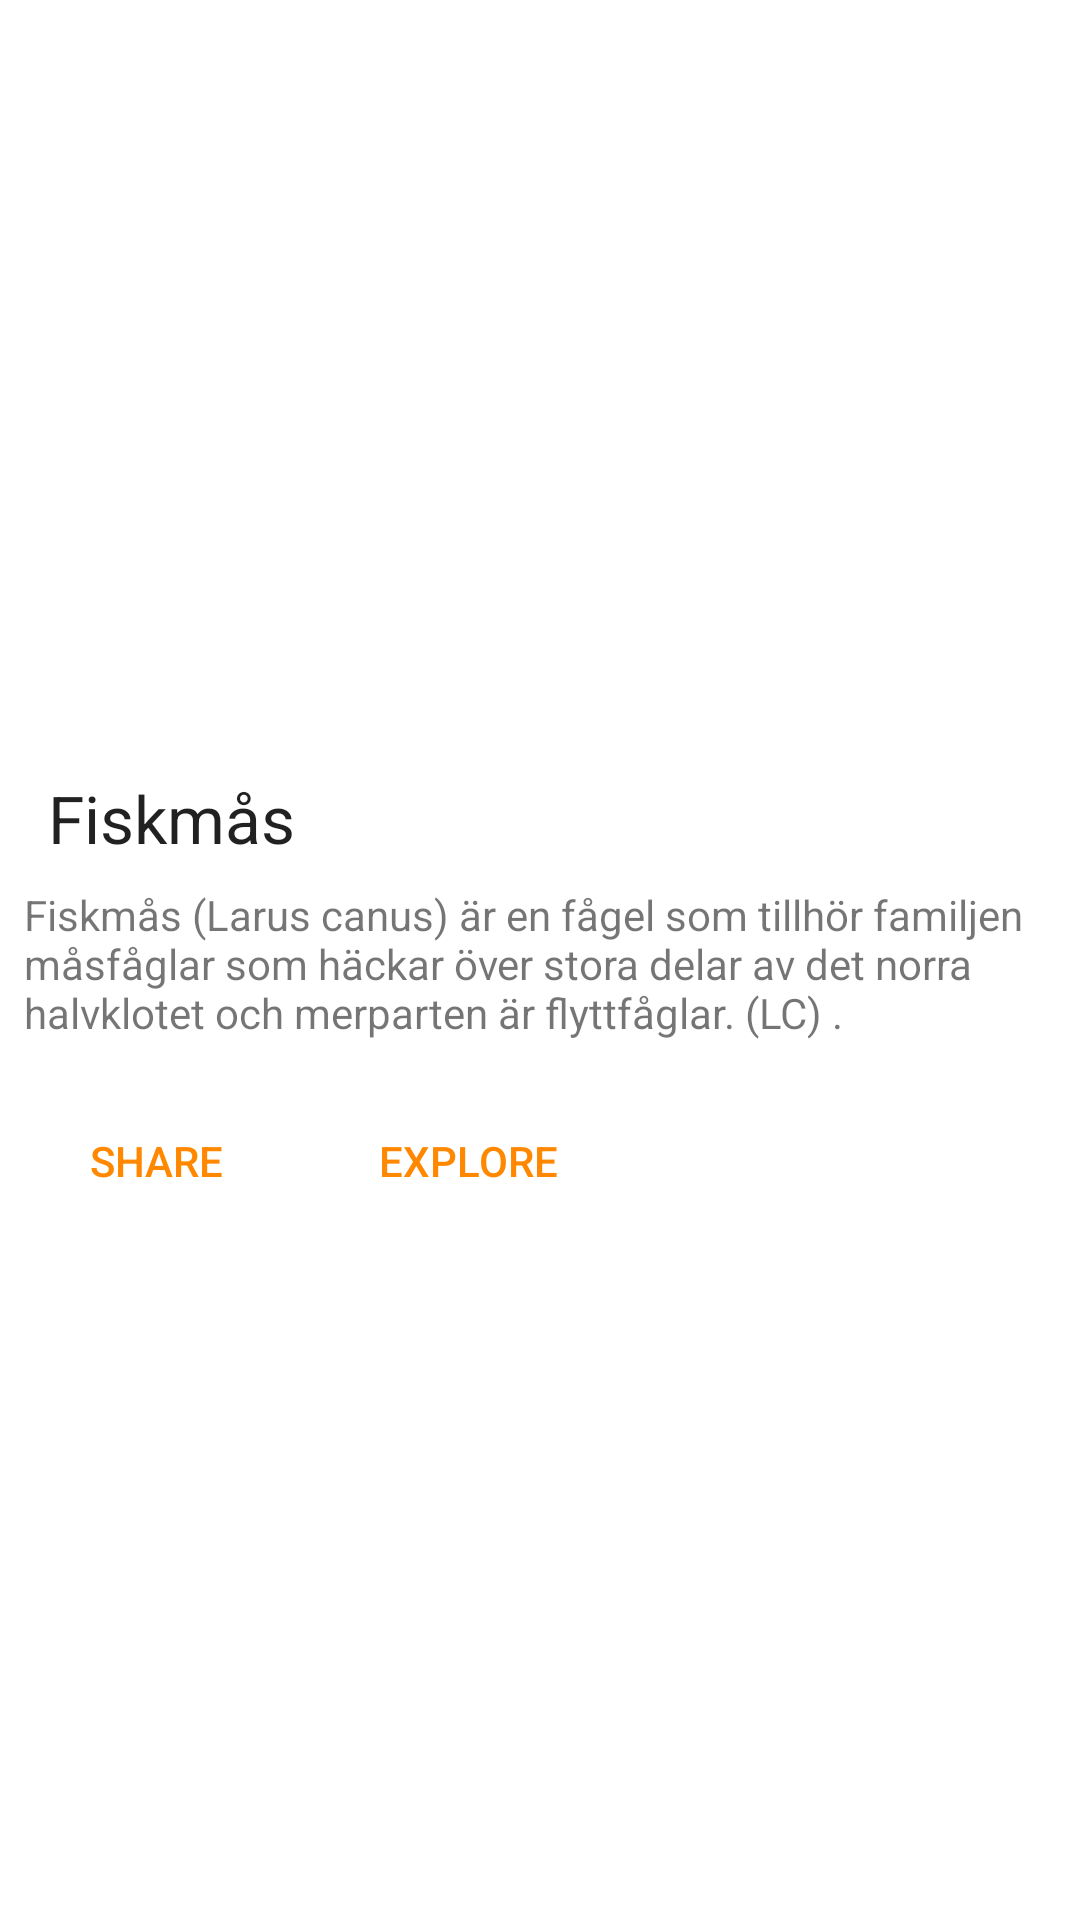

This screen was rendered from an Android layout file. Write that file and the resources it references.
<!-- AndroidManifest.xml: application theme AppTheme -->
<!-- res/layout/cardlayout.xml -->
<?xml version="1.0" encoding="utf-8"?>
<LinearLayout xmlns:android="http://schemas.android.com/apk/res/android"
    xmlns:tools="http://schemas.android.com/tools"
    android:id="@+id/card"
    style="@style/card">

    <ImageView
        android:layout_width="350dp"
        android:layout_height="250dp"
        android:src="@drawable/seagull"
        android:scaleType="centerCrop"
        android:id="@+id/image" />

    <TextView
        android:layout_width="match_parent"
        android:layout_height="wrap_content"
        android:layout_marginTop="8dp"
        android:layout_marginLeft="16dp"
        android:textAppearance="?android:textAppearanceLarge"
        android:text="Fiskmås"
        android:id="@+id/title" />

    <TextView
        android:layout_width="match_parent"
        android:layout_height="wrap_content"
        android:layout_margin="8dp"
        android:text="Fiskmås (Larus canus) är en fågel som tillhör familjen måsfåglar som häckar över stora delar av det norra halvklotet och merparten är flyttfåglar. (LC) ."
        android:id="@+id/description" />

    <LinearLayout
        android:layout_width="match_parent"
        android:layout_height="wrap_content"
        android:orientation="horizontal"
        android:id="@+id/buttons" >

        <Button
            android:layout_width="wrap_content"
            android:layout_height="wrap_content"
            android:text="Share"
            android:layout_margin="8dp"
            android:textColor="@android:color/holo_orange_dark"
            android:background="@android:color/white"
            android:shadowColor="@android:color/transparent"
            android:textAllCaps="true"
            android:fontFamily="sans-serif-medium"
            style="@style/Base.Widget.AppCompat.Button.Borderless"
            android:onClick="shareInformation"
            android:id="@+id/shareButton"/>

        <Button
            android:layout_width="wrap_content"
            android:layout_height="wrap_content"
            android:text="Explore"
            android:layout_margin="8dp"
            android:textColor="@android:color/holo_orange_dark"
            android:background="@android:color/white"
            android:textAllCaps="true"
            android:fontFamily="sans-serif-medium"
            android:onClick="exploreInformation"
            android:id="@+id/exploreButton"
            style="@style/Widget.AppCompat.Button.Borderless" />

    </LinearLayout>

</LinearLayout>
<!-- resources referenced by this layout -->
<resources>
  <style name="card">
          <item name="android:layout_width">match_parent</item>
          <item name="android:layout_height">wrap_content</item>
          <item name="android:layout_marginBottom">0dp</item>
          <item name="android:background">@android:color/white</item>
          <item name="android:elevation">4dp</item>
          <item name="android:orientation">vertical</item>
      </style>
  <style name="AppTheme" parent="Theme.AppCompat.Light.DarkActionBar">
          
          <item name="colorPrimary">@color/colorPrimary</item>
          <item name="colorPrimaryDark">@color/colorPrimaryDark</item>
          <item name="colorAccent">@color/colorAccent</item>
      </style>
  <color name="colorPrimary">#3F51B5</color>
  <color name="colorPrimaryDark">#303F9F</color>
  <color name="colorAccent">#767173</color>
</resources>
